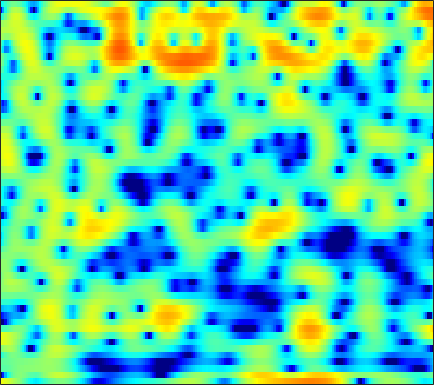

Data behind this chart, as committed beside it:
4.1116, 3.7931, 3.3509, 2.9156, 2.571, 2.0977, 1.5778, 1.1369, 0.48571, -0.24466, -1.0947, -1.8021, -2.8021, -3.8202, -4.5049, -5.1614, -5.3453, -5.1341, -4.5166, -3.6994, -2.8461, -2.2479, -1.5481, -0.98902
-22.43, -12.67, -7.286, -4.335, -2.865, -1.499, -0.6161, -0.1929, 0.1079, 0.1567, -0.006808, -0.2429, -0.6586, -1.127, -1.444, -1.722, -1.728, -1.53, -1.036, -0.3888, 0.3115, 0.8067, 1.392, 1.869
-1.525, -1.525, -1.407, -1.198, -1.007, -0.7425, -0.4923, -0.3232, -0.134, 0.01214, 0.1157, 0.1765, 0.2365, 0.2847, 0.3206, 0.3724, 0.439, 0.4874, 0.5659, 0.6493, 0.7252, 0.7687, 0.7968, 0.7721
-1.217, -1.157, -1.033, -0.8742, -0.7519, -0.5975, -0.4629, -0.3755, -0.2833, -0.2168, -0.1622, -0.1241, -0.06864, 0.001775, 0.06687, 0.1809, 0.3095, 0.4143, 0.5557, 0.6919, 0.8051, 0.8715, 0.9176, 0.9051
-3.58, -2.602, -1.588, -0.8812, -0.5294, -0.2783, -0.2345, -0.329, -0.5992, -1.007, -1.492, -1.869, -2.307, -2.559, -2.555, -2.274, -1.74, -1.234, -0.5081, 0.1862, 0.8032, 1.201, 1.629, 1.932
-0.1333, 0.4786, 1.072, 1.388, 1.447, 1.277, 0.822, 0.2829, -0.7368, -2.178, -4.182, -6.225, -10.35, -18.83, -30.88, -13.34, -7.991, -5.516, -3.11, -1.353, -0.02761, 0.7518, 1.551, 2.119
3.634, 3.447, 3.178, 2.85, 2.542, 2.031, 1.382, 0.7936, -0.1386, -1.222, -2.42, -3.346, -4.518, -5.395, -5.717, -5.663, -5.127, -4.515, -3.546, -2.523, -1.516, -0.8296, -0.04931, 0.5271
3.951, 3.589, 3.168, 2.787, 2.519, 2.14, 1.697, 1.299, 0.6671, -0.1191, -1.079, -1.901, -3.222, -4.849, -6.259, -8.331, -10.05, -10.18, -8.325, -5.741, -3.454, -2.047, -0.5884, 0.4539
-1.722, -2.033, -1.978, -1.585, -1.217, -0.7474, -0.3977, -0.2383, -0.1789, -0.3223, -0.6833, -1.103, -1.862, -2.935, -3.914, -5.374, -6.453, -6.51, -5.257, -3.283, -1.356, -0.1081, 1.226, 2.202
-28.43, -24.11, -14.61, -10.32, -8.256, -6.342, -5.04, -4.329, -3.595, -3.047, -2.638, -2.354, -1.977, -1.63, -1.376, -1.012, -0.5612, -0.1578, 0.4597, 1.128, 1.797, 2.266, 2.784, 3.161
-13.62, -12.51, -11.07, -9.684, -8.839, -8.086, -7.7, -7.657, -7.773, -7.684, -7.079, -6.233, -4.739, -3.127, -1.974, -0.6116, 0.5495, 1.301, 2.174, 2.886, 3.434, 3.731, 3.974, 4.019
-7.59, -7.081, -6.563, -6.307, -6.369, -6.82, -7.834, -9.137, -12.07, -17.39, -20.06, -13.87, -8.407, -4.94, -3.007, -0.9921, 0.5615, 1.493, 2.472, 3.217, 3.749, 4.008, 4.177, 4.141
-2.866, -2.888, -2.929, -3.05, -3.193, -3.47, -3.855, -4.174, -4.544, -4.715, -4.504, -4.103, -3.262, -2.232, -1.449, -0.467, 0.3977, 0.9767, 1.629, 2.144, 2.53, 2.732, 2.889, 2.898
-0.6924, -0.668, -0.6374, -0.6314, -0.647, -0.6959, -0.786, -0.8581, -0.9423, -1.002, -0.9812, -0.9318, -0.8355, -0.7074, -0.5811, -0.4002, -0.2004, -0.0358, 0.212, 0.497, 0.7896, 1.002, 1.245, 1.41
0.2082, 0.5001, 0.8174, 1.052, 1.162, 1.222, 1.201, 1.133, 1, 0.7987, 0.5358, 0.3125, -0.05668, -0.52, -0.9382, -1.555, -2.201, -2.623, -2.93, -2.759, -2.117, -1.466, -0.5767, 0.1926
-0.1034, 0.6583, 1.371, 1.795, 1.948, 1.978, 1.859, 1.693, 1.395, 1.052, 0.6462, 0.2963, -0.2627, -1.038, -1.856, -3.437, -5.915, -8.856, -16.21, -16.69, -8.443, -5.04, -2.087, -0.1673
-0.4515, 0.2923, 0.8764, 1.047, 0.9299, 0.4742, -0.2897, -0.9946, -1.991, -2.735, -3.004, -2.916, -2.602, -2.325, -2.277, -2.501, -3.006, -3.444, -3.8, -3.443, -2.312, -1.235, 0.1563, 1.32
0.3302, 0.5126, 0.5025, 0.1543, -0.3651, -1.516, -3.359, -5.395, -9.696, -19.08, -18.08, -11.05, -6.523, -3.946, -2.643, -1.431, -0.6196, -0.1595, 0.3536, 0.821, 1.281, 1.617, 2.026, 2.346
0.5207, 0.5428, 0.4413, 0.139, -0.2438, -0.9552, -1.907, -2.744, -3.868, -4.612, -4.547, -3.998, -2.883, -1.702, -0.9051, -0.00969, 0.6995, 1.109, 1.53, 1.812, 1.963, 1.992, 1.917, 1.705
-0.2933, -0.0917, 0.1127, 0.2252, 0.2298, 0.168, 0.03785, -0.08535, -0.2177, -0.2926, -0.2163, -0.07519, 0.2043, 0.5717, 0.8586, 1.228, 1.547, 1.736, 1.889, 1.91, 1.77, 1.539, 1.042, 0.2944
-2.167, -1.538, -0.8017, -0.1962, 0.1703, 0.5216, 0.7426, 0.8405, 0.9088, 0.9305, 0.9252, 0.9368, 0.9886, 1.083, 1.193, 1.381, 1.583, 1.725, 1.859, 1.882, 1.738, 1.496, 0.9353, 0.0502
-5.008, -3.596, -2.09, -0.9653, -0.3239, 0.2714, 0.6092, 0.7183, 0.6753, 0.4725, 0.1106, -0.2019, -0.5936, -0.8436, -0.8536, -0.5896, -0.07358, 0.3912, 1, 1.5, 1.819, 1.913, 1.824, 1.484
-5.769, -4.194, -2.549, -1.343, -0.6813, -0.08699, 0.2041, 0.2007, -0.1276, -0.8536, -2.037, -3.315, -5.601, -8.266, -9.364, -7.695, -4.724, -2.797, -0.8036, 0.6411, 1.655, 2.173, 2.607, 2.786
-4.169, -3.436, -2.491, -1.628, -1.079, -0.5175, -0.2076, -0.1742, -0.4146, -1.085, -2.205, -3.428, -5.613, -8.086, -9.061, -7.557, -4.79, -2.928, -0.933, 0.5569, 1.649, 2.257, 2.814, 3.122
-5.297, -5.037, -4.275, -3.234, -2.415, -1.434, -0.7099, -0.3357, -0.04708, -0.05541, -0.2945, -0.568, -1.01, -1.35, -1.455, -1.326, -0.9035, -0.4558, 0.239, 0.9634, 1.647, 2.103, 2.576, 2.852
-15.81, -15.29, -10.04, -6.311, -4.353, -2.428, -1.039, -0.2699, 0.4236, 0.8651, 1.034, 1.025, 0.8517, 0.5183, 0.2051, -0.2852, -0.7364, -0.9807, -1.022, -0.6124, 0.1673, 0.8549, 1.737, 2.413
-7.622, -7.77, -6.623, -4.961, -3.77, -2.403, -1.222, -0.4827, 0.3189, 0.8925, 1.228, 1.278, 1.081, 0.4971, -0.2511, -1.773, -4.174, -6.788, -10.97, -9.528, -4.882, -2.288, 0.1548, 1.779
-3.19, -3.78, -4.356, -4.677, -4.693, -4.323, -3.544, -2.779, -1.643, -0.6517, 0.1021, 0.4685, 0.6322, 0.4173, -0.03548, -1.033, -2.504, -3.774, -5.004, -4.503, -2.596, -1.043, 0.696, 1.979
-3.566, -4.686, -6.67, -9.492, -12.25, -14.62, -11.3, -8.212, -5.085, -2.833, -1.257, -0.3966, 0.365, 0.797, 0.9443, 0.967, 0.8889, 0.8358, 0.8718, 1.097, 1.491, 1.847, 2.317, 2.678
-3.642, -4.417, -5.84, -7.688, -9.158, -10.02, -8.639, -6.877, -4.572, -2.746, -1.325, -0.5139, 0.3262, 0.9248, 1.259, 1.586, 1.833, 1.983, 2.166, 2.336, 2.488, 2.574, 2.626, 2.565
-2.416, -2.444, -2.61, -2.819, -2.922, -2.876, -2.595, -2.245, -1.668, -1.072, -0.5292, -0.1739, 0.2284, 0.5578, 0.7652, 1.017, 1.241, 1.403, 1.605, 1.785, 1.927, 1.994, 1.993, 1.869
-0.57, -0.2561, 0.02027, 0.1754, 0.2429, 0.2686, 0.2537, 0.2294, 0.127, 0.01548, -0.1511, -0.2787, -0.4631, -0.6012, -0.6569, -0.6402, -0.5112, -0.3383, -0.03344, 0.323, 0.6771, 0.9115, 1.141, 1.229
1.416, 1.871, 2.288, 2.494, 2.513, 2.361, 2.028, 1.661, 1.002, 0.1686, -0.821, -1.628, -2.723, -3.687, -4.227, -4.584, -4.475, -4.123, -3.37, -2.412, -1.406, -0.7044, 0.1115, 0.7077
2.67, 3.249, 3.731, 3.91, 3.841, 3.496, 2.851, 2.139, 0.9164, -0.738, -2.872, -4.857, -8.036, -11.64, -13.91, -14.82, -13.92, -12.81, -10.63, -7.891, -5.195, -3.43, -1.527, -0.1272
3.146, 3.684, 4.085, 4.151, 3.993, 3.507, 2.68, 1.83, 0.3679, -1.563, -4.045, -6.428, -10.45, -15.85, -19.98, -21.34, -22.49, -27.93, -23.18, -13.39, -8.069, -5.306, -2.625, -0.7662
3.401, 3.698, 3.854, 3.718, 3.433, 2.803, 1.921, 1.104, -0.1865, -1.644, -3.229, -4.487, -6.165, -7.7, -8.623, -9.493, -9.748, -9.437, -8.27, -6.444, -4.402, -2.968, -1.371, -0.1674
3.356, 3.476, 3.408, 3.059, 2.599, 1.728, 0.5986, -0.3729, -1.774, -3.03, -3.982, -4.379, -4.569, -4.47, -4.258, -3.853, -3.316, -2.832, -2.081, -1.266, -0.4466, 0.1159, 0.7055, 1.062
2.884, 2.995, 2.866, 2.407, 1.816, 0.6583, -1.046, -2.743, -5.764, -9.685, -11.97, -10.15, -6.78, -4.237, -2.821, -1.342, -0.2147, 0.4701, 1.216, 1.799, 2.203, 2.366, 2.398, 2.172
1.329, 1.518, 1.516, 1.215, 0.778, -0.1218, -1.444, -2.804, -5.039, -7.535, -8.621, -7.508, -5.01, -2.74, -1.356, 0.09275, 1.194, 1.827, 2.45, 2.846, 3.012, 2.984, 2.735, 2.224
-0.9788, -0.8028, -0.6535, -0.6194, -0.662, -0.8327, -1.082, -1.359, -1.69, -1.905, -1.847, -1.567, -0.9716, -0.2207, 0.367, 1.087, 1.693, 2.058, 2.408, 2.586, 2.582, 2.46, 2.107, 1.525
-3.808, -3.807, -3.539, -3.004, -2.519, -1.844, -1.25, -0.8503, -0.4229, -0.06388, 0.2734, 0.5165, 0.8441, 1.169, 1.399, 1.685, 1.933, 2.089, 2.237, 2.295, 2.24, 2.106, 1.774, 1.24
-9.756, -10.89, -9.755, -7.003, -5.065, -2.958, -1.409, -0.4952, 0.4089, 1.046, 1.454, 1.627, 1.736, 1.73, 1.679, 1.608, 1.582, 1.612, 1.725, 1.885, 2.017, 2.04, 1.936, 1.626
-11.12, -13.11, -11.06, -7.082, -4.634, -2.18, -0.3757, 0.5995, 1.556, 2.117, 2.317, 2.254, 1.875, 1.19, 0.5239, -0.4478, -1.185, -1.327, -0.8586, 0.05997, 0.9996, 1.571, 2.062, 2.22
-4.772, -4.471, -3.637, -2.405, -1.393, -0.1115, 1.016, 1.692, 2.323, 2.62, 2.551, 2.232, 1.359, -0.1577, -1.891, -5.554, -12.79, -19.16, -8.527, -3.551, -0.7722, 0.5763, 1.701, 2.25
-5.582, -4.303, -2.858, -1.643, -0.8327, 0.1273, 0.9276, 1.426, 1.893, 2.14, 2.128, 1.909, 1.335, 0.3869, -0.5745, -2.048, -3.299, -3.577, -2.797, -1.38, -0.02502, 0.7614, 1.464, 1.778
-5.853, -4.604, -3.328, -2.368, -1.772, -1.05, -0.4033, 0.0383, 0.5907, 1.045, 1.362, 1.492, 1.522, 1.402, 1.24, 0.9932, 0.8074, 0.766, 0.8496, 1.051, 1.286, 1.415, 1.473, 1.354
-3.333, -3.324, -3.386, -3.479, -3.523, -3.415, -2.993, -2.449, -1.518, -0.5408, 0.3405, 0.9052, 1.469, 1.845, 2.023, 2.134, 2.145, 2.107, 2.017, 1.899, 1.741, 1.606, 1.38, 1.08
-1.39, -2.285, -3.776, -5.724, -7.53, -9.95, -9.907, -7.848, -4.779, -2.268, -0.3819, 0.6772, 1.714, 2.378, 2.668, 2.826, 2.756, 2.578, 2.218, 1.768, 1.291, 0.9664, 0.6152, 0.375
0.1495, -1.054, -2.917, -5.244, -7.441, -10.5, -10.63, -7.984, -4.271, -1.476, 0.5442, 1.637, 2.673, 3.259, 3.431, 3.336, 2.899, 2.364, 1.384, 0.1388, -1.214, -2.159, -2.968, -2.93
0.09174, -1.094, -2.415, -3.258, -3.477, -3.275, -2.485, -1.577, -0.1883, 1.172, 2.326, 2.996, 3.58, 3.793, 3.695, 3.222, 2.331, 1.363, -0.3995, -2.854, -6.389, -10.43, -20.31, -14.33
-2.659, -5.509, -9.281, -8.719, -6.196, -3.301, -1.03, 0.3056, 1.713, 2.809, 3.588, 3.969, 4.176, 4.045, 3.719, 2.966, 1.832, 0.7147, -1.107, -3.292, -5.69, -7.37, -8.798, -8.474
-1.649, -3.862, -6.335, -5.906, -4.037, -1.522, 0.462, 1.614, 2.8, 3.617, 4.112, 4.27, 4.22, 3.855, 3.373, 2.435, 1.134, -0.06743, -1.999, -4.265, -6.734, -8.486, -9.886, -9.531
1.434, 0.9425, 0.5422, 0.5639, 0.8363, 1.448, 2.116, 2.597, 3.105, 3.425, 3.539, 3.479, 3.206, 2.691, 2.132, 1.141, -0.16, -1.38, -3.421, -6.095, -9.93, -14.22, -24.91, -17.5
1.98, 1.895, 1.89, 2.021, 2.178, 2.44, 2.699, 2.847, 2.946, 2.914, 2.723, 2.483, 2.021, 1.423, 0.8863, 0.06141, -0.8821, -1.701, -2.926, -4.319, -5.777, -6.804, -7.675, -7.72
0.887, 1.074, 1.489, 1.972, 2.327, 2.699, 2.945, 3.003, 2.928, 2.654, 2.182, 1.713, 0.9707, 0.1827, -0.3741, -0.9894, -1.442, -1.67, -1.905, -2.116, -2.311, -2.455, -2.632, -2.819
-3.426, -2.354, -0.6053, 0.9349, 1.843, 2.684, 3.132, 3.235, 3.05, 2.496, 1.577, 0.6264, -0.9346, -2.747, -4.007, -4.903, -4.46, -3.534, -2.177, -0.9947, -0.1024, 0.4053, 0.8361, 1.005
-14.12, -8.089, -3.672, -1.051, 0.2321, 1.34, 1.868, 1.952, 1.649, 0.8893, -0.3585, -1.688, -4.149, -7.952, -12.68, -24.71, -12.36, -7.853, -4.18, -1.721, 0.03002, 1.025, 2.018, 2.691
-4.582, -3.927, -2.814, -1.792, -1.203, -0.6872, -0.5371, -0.6604, -1.1, -1.849, -2.907, -3.852, -5.306, -6.769, -7.661, -8.121, -7.472, -6.426, -4.683, -2.905, -1.228, -0.1231, 1.154, 2.182
